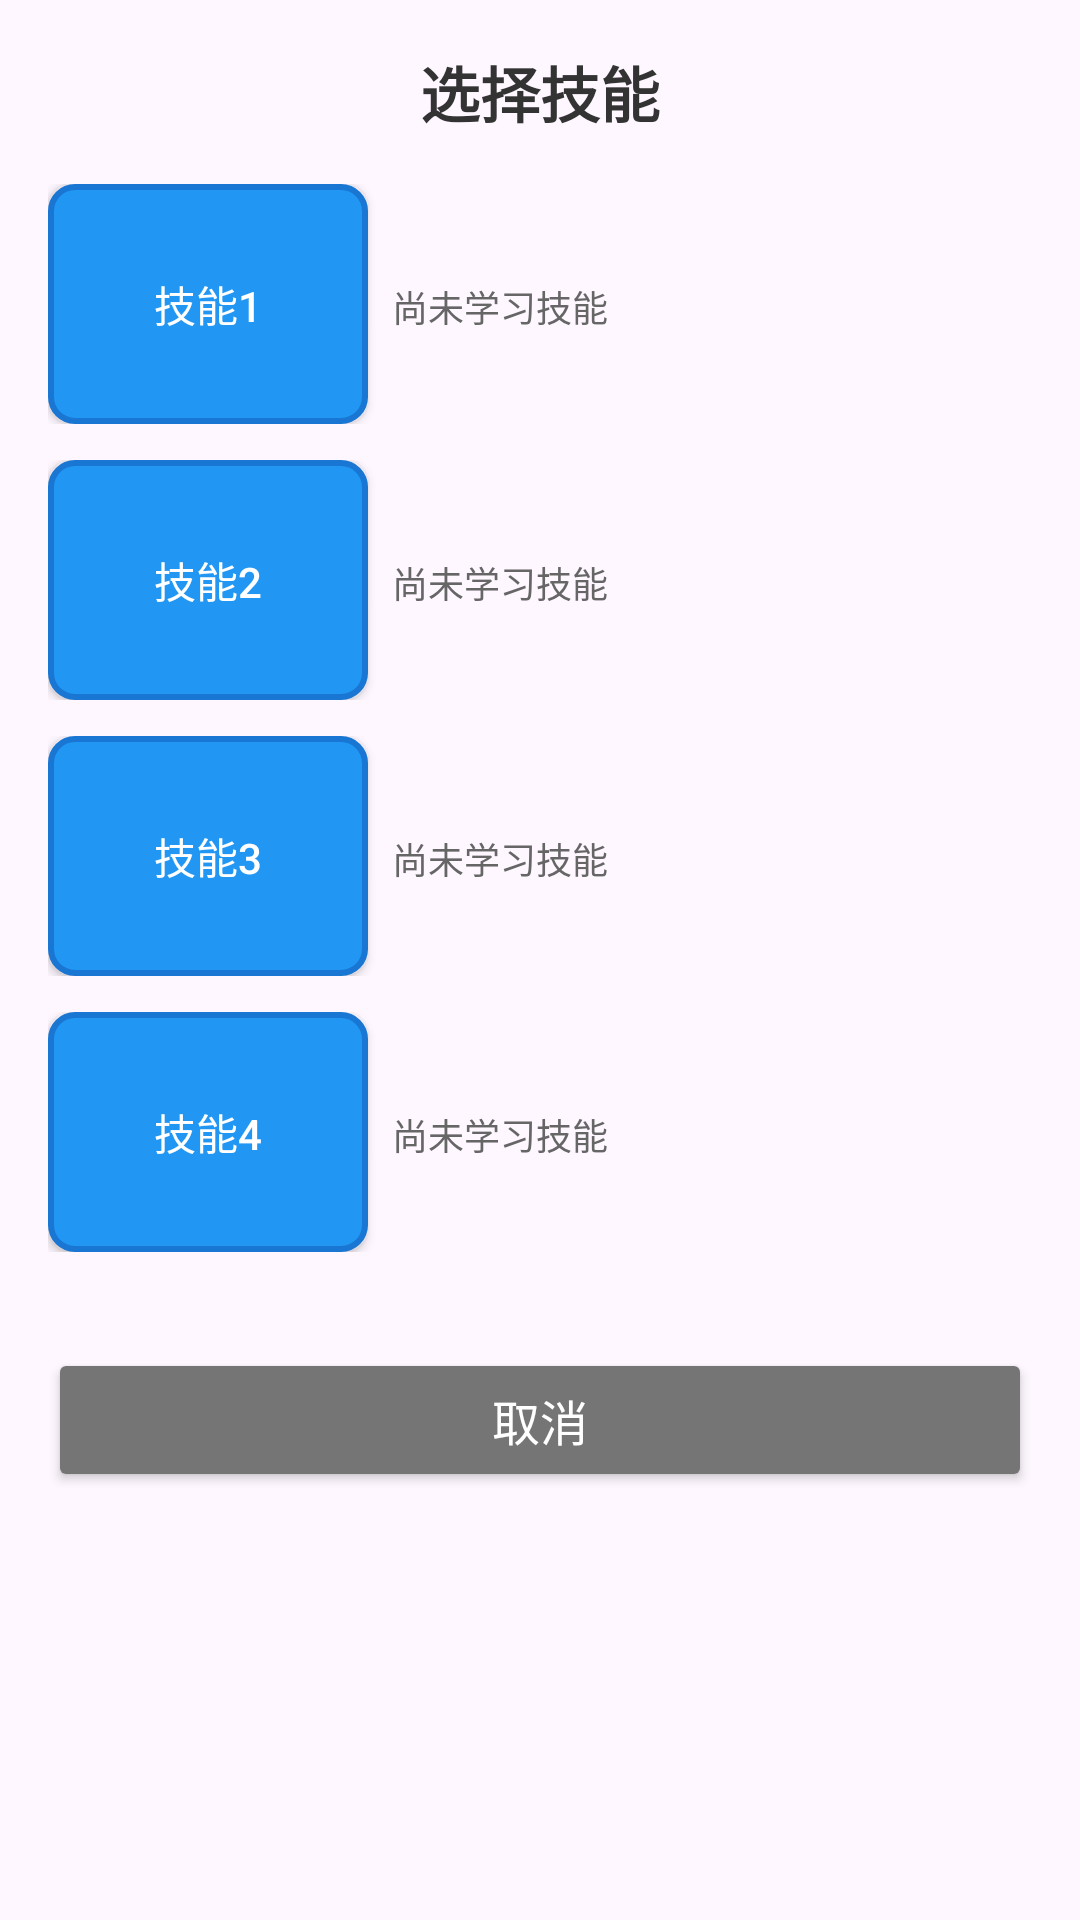

Write the Android layout XML for this screen, with the resource values it uses.
<!-- AndroidManifest.xml: application theme Theme.MyApplication3 -->
<!-- res/layout/dialog_skill_selection.xml -->
<?xml version="1.0" encoding="utf-8"?>
<LinearLayout xmlns:android="http://schemas.android.com/apk/res/android"
    android:layout_width="match_parent"
    android:layout_height="wrap_content"
    android:orientation="vertical"
    android:padding="16dp"
    android:background="@drawable/dialog_bg">

    
    <TextView
        android:layout_width="match_parent"
        android:layout_height="wrap_content"
        android:text="选择技能"
        android:textSize="20sp"
        android:textStyle="bold"
        android:textColor="#333333"
        android:gravity="center"
        android:layout_marginBottom="16dp" />

    
    <LinearLayout
        android:layout_width="match_parent"
        android:layout_height="wrap_content"
        android:orientation="vertical"
        android:layout_marginBottom="16dp">

        
        <LinearLayout
            android:layout_width="match_parent"
            android:layout_height="wrap_content"
            android:orientation="horizontal"
            android:layout_marginBottom="12dp">

            <Button
                android:id="@+id/btn_select_skill_1"
                android:layout_width="0dp"
                android:layout_height="80dp"
                android:layout_weight="1"
                android:layout_marginEnd="8dp"
                android:background="@drawable/skill_slot_bg"
                android:text="技能1"
                android:textColor="#FFFFFF"
                android:textSize="14sp" />

            <TextView
                android:id="@+id/skill_name_1"
                android:layout_width="0dp"
                android:layout_height="wrap_content"
                android:layout_weight="2"
                android:text="尚未学习技能"
                android:textColor="#666666"
                android:textSize="12sp"
                android:gravity="center_vertical" />

        </LinearLayout>

        
        <LinearLayout
            android:layout_width="match_parent"
            android:layout_height="wrap_content"
            android:orientation="horizontal"
            android:layout_marginBottom="12dp">

            <Button
                android:id="@+id/btn_select_skill_2"
                android:layout_width="0dp"
                android:layout_height="80dp"
                android:layout_weight="1"
                android:layout_marginEnd="8dp"
                android:background="@drawable/skill_slot_bg"
                android:text="技能2"
                android:textColor="#FFFFFF"
                android:textSize="14sp" />

            <TextView
                android:id="@+id/skill_name_2"
                android:layout_width="0dp"
                android:layout_height="wrap_content"
                android:layout_weight="2"
                android:text="尚未学习技能"
                android:textColor="#666666"
                android:textSize="12sp"
                android:gravity="center_vertical" />

        </LinearLayout>

        
        <LinearLayout
            android:layout_width="match_parent"
            android:layout_height="wrap_content"
            android:orientation="horizontal"
            android:layout_marginBottom="12dp">

            <Button
                android:id="@+id/btn_select_skill_3"
                android:layout_width="0dp"
                android:layout_height="80dp"
                android:layout_weight="1"
                android:layout_marginEnd="8dp"
                android:background="@drawable/skill_slot_bg"
                android:text="技能3"
                android:textColor="#FFFFFF"
                android:textSize="14sp" />

            <TextView
                android:id="@+id/skill_name_3"
                android:layout_width="0dp"
                android:layout_height="wrap_content"
                android:layout_weight="2"
                android:text="尚未学习技能"
                android:textColor="#666666"
                android:textSize="12sp"
                android:gravity="center_vertical" />

        </LinearLayout>

        
        <LinearLayout
            android:layout_width="match_parent"
            android:layout_height="wrap_content"
            android:orientation="horizontal"
            android:layout_marginBottom="16dp">

            <Button
                android:id="@+id/btn_select_skill_4"
                android:layout_width="0dp"
                android:layout_height="80dp"
                android:layout_weight="1"
                android:layout_marginEnd="8dp"
                android:background="@drawable/skill_slot_bg"
                android:text="技能4"
                android:textColor="#FFFFFF"
                android:textSize="14sp" />

            <TextView
                android:id="@+id/skill_name_4"
                android:layout_width="0dp"
                android:layout_height="wrap_content"
                android:layout_weight="2"
                android:text="尚未学习技能"
                android:textColor="#666666"
                android:textSize="12sp"
                android:gravity="center_vertical" />

        </LinearLayout>

    </LinearLayout>

    
    <Button
        android:id="@+id/btn_cancel_skill"
        android:layout_width="match_parent"
        android:layout_height="48dp"
        android:text="取消"
        android:backgroundTint="#757575"
        android:textColor="#FFFFFF"
        android:textSize="16sp" />

</LinearLayout>
<!-- resources referenced by this layout -->
<resources>
  <!-- drawable skill_slot_bg (drawable) -->
  <?xml version="1.0" encoding="utf-8"?>
  <shape xmlns:android="http://schemas.android.com/apk/res/android"
      android:shape="rectangle">
      <corners android:radius="8dp" />
      <solid android:color="#2196F3" />
      <stroke
          android:width="2dp"
          android:color="#1976D2" />
  </shape>
  <style name="Theme.MyApplication3" parent="Base.Theme.MyApplication3" />
  <style name="Base.Theme.MyApplication3" parent="Theme.Material3.DayNight.NoActionBar">
          
          
          <item name="colorPrimary">@color/accent</item>
          
          <item name="colorOnPrimary">@color/white</item>
  
      </style>
  <color name="accent">#FF4081</color>
  <color name="white">#FFFFFF</color>
</resources>
